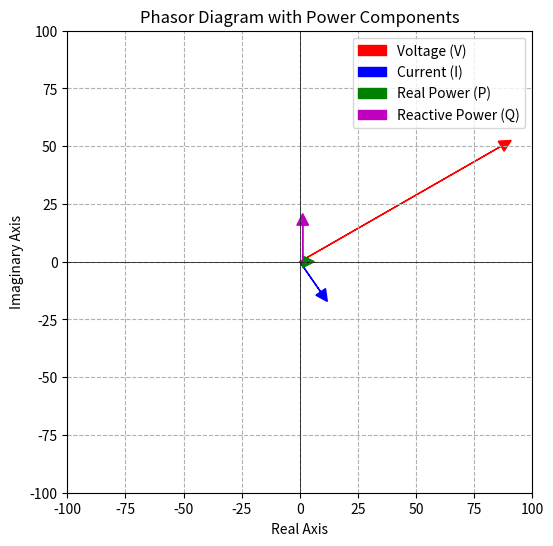

Write the Python code that produced this figure.
import cmath
import matplotlib.pyplot as plt

class Component:
    """
    Represents a circuit component (Resistor, Inductor, Capacitor).
    """
    def __init__(self, component_type, value):
        self.type = component_type.lower()
        self.value = value
    
    def impedance(self, frequency):
        """Returns the impedance of the component at a given frequency."""
        omega = 2 * cmath.pi * frequency
        if self.type == "resistor":
            return complex(self.value, 0)
        elif self.type == "inductor":
            return complex(0, omega * self.value)
        elif self.type == "capacitor":
            return complex(0, -1 / (omega * self.value))
        else:
            raise ValueError("Invalid component type")

class Circuit:
    """
    Represents an AC circuit with voltage source and components.
    """
    def __init__(self, voltage_magnitude, voltage_phase, frequency):
        self.V = cmath.rect(voltage_magnitude, cmath.pi * voltage_phase / 180)  # Convert polar to rectangular
        self.frequency = frequency
        self.components = []
    
    def add_component(self, component):
        """Adds a component to the circuit."""
        self.components.append(component)
    
    def total_impedance(self):
        """Calculates total impedance of the circuit."""
        return sum(comp.impedance(self.frequency) for comp in self.components)
    
    def current(self):
        """Calculates the current phasor in the circuit."""
        Z = self.total_impedance()
        return self.V / Z
    
    def complex_power(self):
        """Computes complex power (S = P + jQ)."""
        I = self.current()
        S = self.V * I.conjugate()
        return {"Complex Power (S)": S, "Real Power (P)": S.real, "Reactive Power (Q)": S.imag}
    
    def plot_phasor_diagram(self):
        """Plots the phasor diagram of voltage, current, and power components."""
        I = self.current()
        S = self.complex_power()["Complex Power (S)"]
        P = S.real  # Real Power
        Q = S.imag  # Reactive Power
        
        plt.figure(figsize=(6, 6))
        plt.axhline(0, color='black', linewidth=0.5)
        plt.axvline(0, color='black', linewidth=0.5)
        
        # Plot Voltage Phasor
        plt.arrow(0, 0, self.V.real, self.V.imag, head_width=5, head_length=5, color='r', label='Voltage (V)')
        
        # Plot Current Phasor
        plt.arrow(0, 0, I.real * 20, I.imag * 20, head_width=5, head_length=5, color='b', label='Current (I)')
        
        # Plot Complex Power Phasor
        plt.arrow(0, 0, P / 5, 0, head_width=5, head_length=5, color='g', label='Real Power (P)')
        plt.arrow(P / 5, 0, 0, Q / 5, head_width=5, head_length=5, color='m', label='Reactive Power (Q)')
        
        plt.xlim(-100, 100)
        plt.ylim(-100, 100)
        plt.grid(True, linestyle='--')
        plt.legend()
        plt.title("Phasor Diagram with Power Components")
        plt.xlabel("Real Axis")
        plt.ylabel("Imaginary Axis")
        plt.show()

# Example Usage
if __name__ == "__main__":
    # Define the circuit parameters
    voltage_magnitude = 100  # V
    voltage_phase = 30  # degrees
    frequency = 1000  # Hz

    # Create Circuit Object
    circuit = Circuit(voltage_magnitude, voltage_phase, frequency)
    
    # Add components (Resistor and Inductor)
    circuit.add_component(Component("resistor", 10))  # 10 Ohm
    circuit.add_component(Component("inductor", 20e-3))  # 20 mH
    
    # Calculate and display results
    print("Total Impedance:", circuit.total_impedance())
    print("Current Phasor:", circuit.current())
    print("Complex Power Analysis:", circuit.complex_power())
    
    # Plot phasor diagram
    circuit.plot_phasor_diagram()
